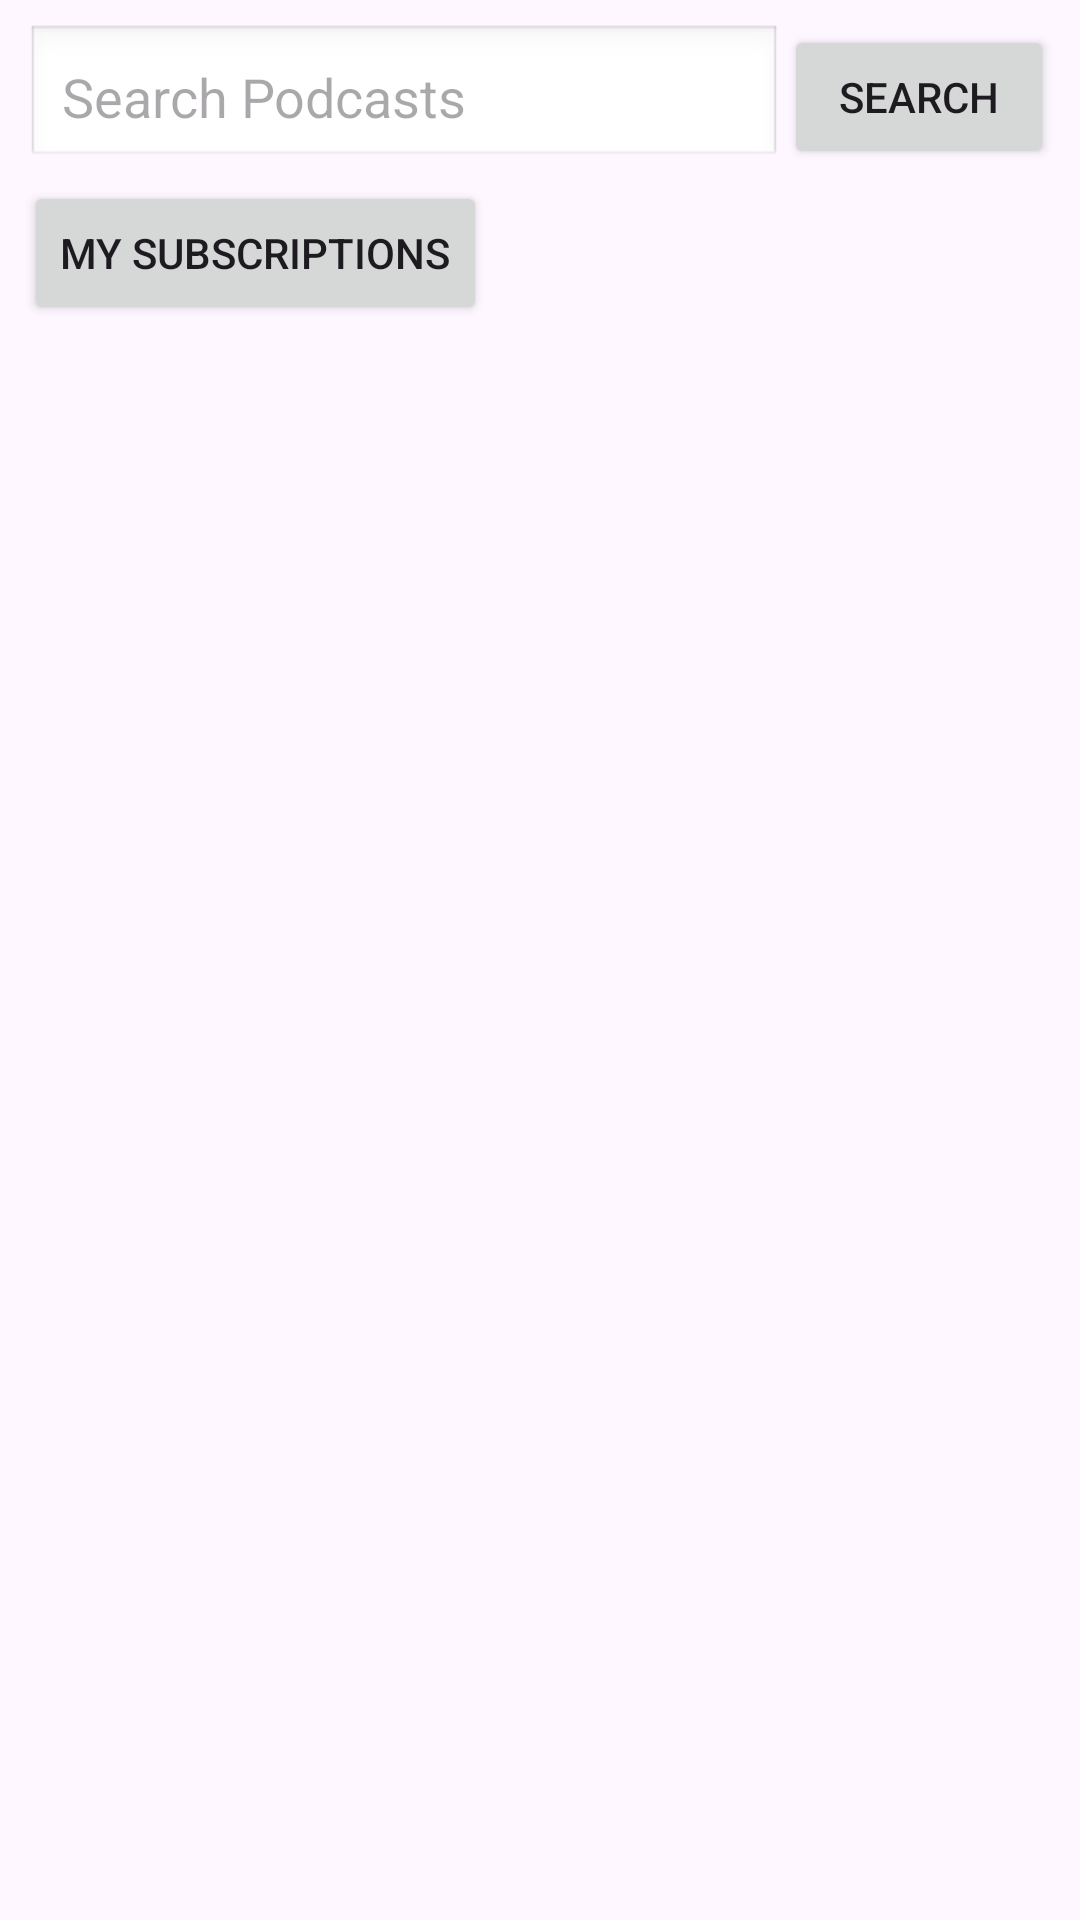

Produce the Android XML layout that renders to this screen, including the resource entries it uses.
<!-- AndroidManifest.xml: application theme Theme.ITunesPodcast2026 -->
<!-- res/layout/activity_main.xml -->
<?xml version="1.0" encoding="utf-8"?>
<androidx.constraintlayout.widget.ConstraintLayout
    xmlns:android="http://schemas.android.com/apk/res/android"
    xmlns:app="http://schemas.android.com/apk/res-auto"
    xmlns:tools="http://schemas.android.com/tools"
    android:id="@+id/main"
    android:layout_width="match_parent"
    android:layout_height="match_parent"
    tools:context=".ui.MainActivity">

    <EditText
        android:id="@+id/editTextSearch"
        android:layout_width="0dp"
        android:layout_height="wrap_content"
        android:hint="Search Podcasts"
        android:padding="12dp"
        android:background="@android:drawable/edit_text"
        android:layout_marginStart="8dp"
        android:layout_marginTop="8dp"
        app:layout_constraintTop_toTopOf="parent"
        app:layout_constraintStart_toStartOf="parent"
        app:layout_constraintEnd_toStartOf="@id/buttonSearch"
        app:layout_constraintWidth_percent="0.70" />

    <Button
        android:id="@+id/buttonSearch"
        android:layout_width="0dp"
        android:layout_height="wrap_content"
        android:text="Search"
        android:layout_marginEnd="8dp"
        app:layout_constraintTop_toTopOf="@id/editTextSearch"
        app:layout_constraintBottom_toBottomOf="@id/editTextSearch"
        app:layout_constraintStart_toEndOf="@id/editTextSearch"
        app:layout_constraintEnd_toEndOf="parent"
        app:layout_constraintWidth_percent="0.25" />

    <Button
        android:id="@+id/buttonSubscriptions"
        android:layout_width="wrap_content"
        android:layout_height="wrap_content"
        android:text="My Subscriptions"
        app:layout_constraintTop_toBottomOf="@id/editTextSearch"
        app:layout_constraintStart_toStartOf="parent"
        android:layout_marginStart="8dp"
        android:layout_marginTop="4dp" />

    <androidx.recyclerview.widget.RecyclerView
        android:id="@+id/recyclerView"
        android:layout_width="0dp"
        android:layout_height="0dp"
        android:clipToPadding="false"
        android:padding="8dp"
        app:layout_constraintTop_toBottomOf="@id/buttonSubscriptions"
        app:layout_constraintBottom_toBottomOf="parent"
        app:layout_constraintStart_toStartOf="parent"
        app:layout_constraintEnd_toEndOf="parent" />

</androidx.constraintlayout.widget.ConstraintLayout>
<!-- resources referenced by this layout -->
<resources>
  <style name="Theme.ITunesPodcast2026" parent="Base.Theme.ITunesPodcast2026" />
  <style name="Base.Theme.ITunesPodcast2026" parent="Theme.Material3.DayNight.NoActionBar">
          
          
      </style>
</resources>
